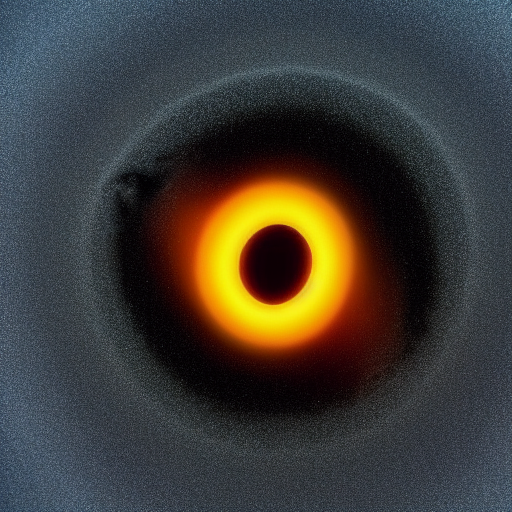
Generation parameters embedded in this image by AUTOMATIC1111 Stable Diffusion web UI or a fork of it (Forge, ...) (PNG 'parameters' text chunk):
A black hole
Negative prompt: strange colors, white background, jpeg compression, b&w, blue, blur, cartoon, amateur, lens flare, cloud, painting, drawing, sketch, red, jpg compression
Steps: 20, Sampler: Euler a, CFG scale: 7, Seed: 2541901117, Size: 512x512, Model hash: 7460a6fa